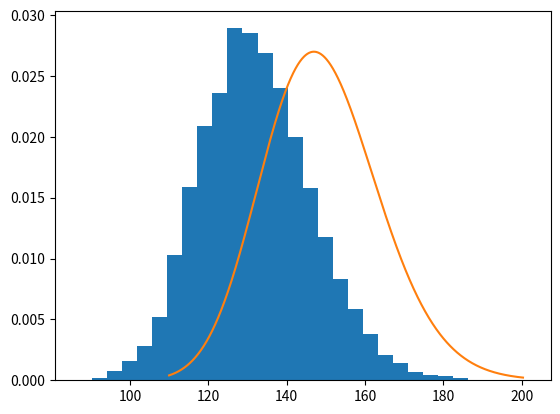

The script that saved this image:
import numpy as np
import math
import random
import statistics
import matplotlib.pyplot as plt
from scipy.stats import norm

n = 100
mu = 5
th = np.e**mu

X = np.random.normal(5,1,n)
th_hat = np.e**(statistics.mean(X))

B = 10000
T_boot = [0]*B

for i in range(B):
    X_star = np.random.choice(X, n, replace = True)
    T_boot[i] = np.e**(statistics.mean(X_star))
    
se = np.sqrt(statistics.variance(T_boot))
normal = [th_hat - 2*se, th_hat + 2*se]
print(normal)

plt.hist(T_boot, bins = 30, density = True)

x = np.linspace(4.7,5.3,1000)
y_x = norm.pdf(x,5,0.1)
b = np.exp(x)
y_b = (1/b)*norm.pdf(np.log(b),5,0.1)

plt.plot(b, y_b)
plt.show()
